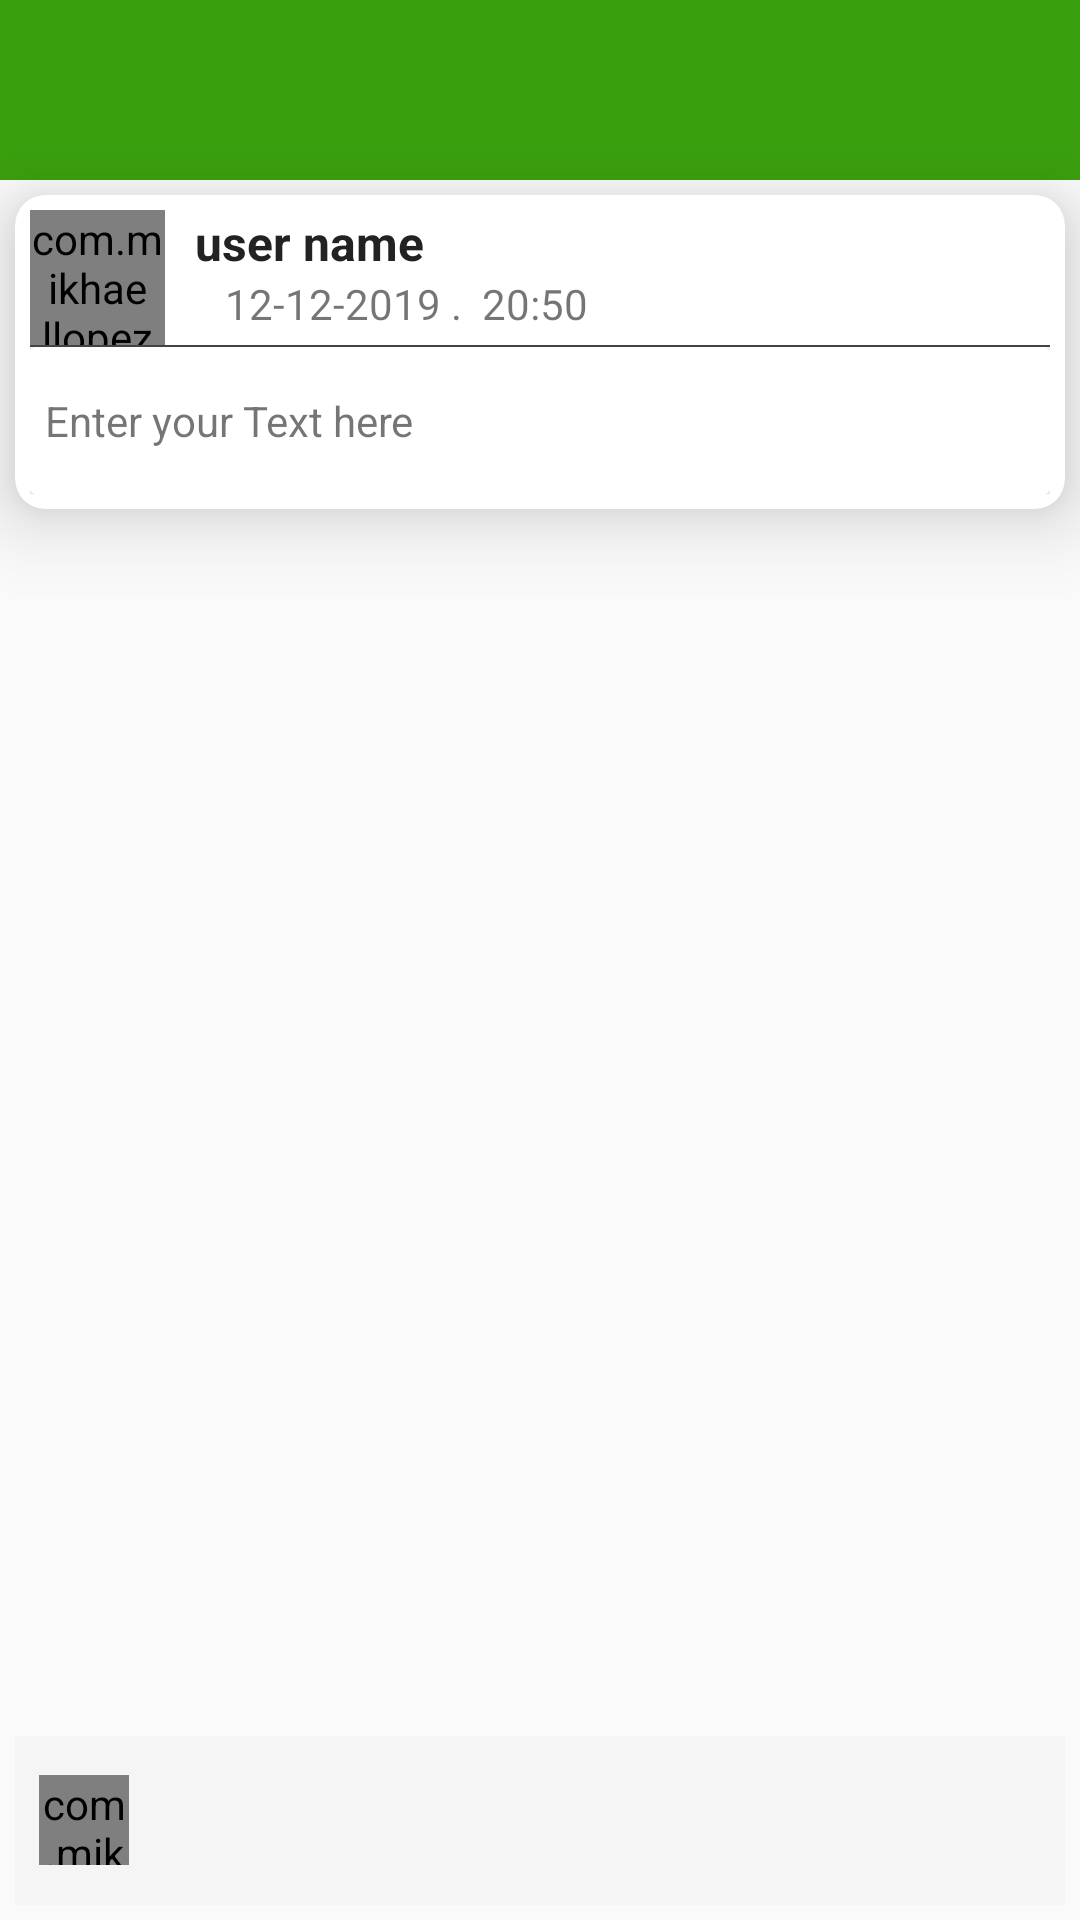

Write the Android layout XML for this screen, with the resource values it uses.
<!-- AndroidManifest.xml: activity theme CommentTheme -->
<!-- res/layout/activity_comment.xml -->
<?xml version="1.0" encoding="utf-8"?>
<RelativeLayout xmlns:android="http://schemas.android.com/apk/res/android"
    xmlns:app="http://schemas.android.com/apk/res-auto"
    xmlns:tools="http://schemas.android.com/tools"
    android:layout_width="match_parent"
    android:layout_height="match_parent"
    tools:context="com.alamin.healthcare.chatapp.activities.CommentActivity">
    <androidx.appcompat.widget.Toolbar
        android:id="@+id/toolbar_comment_section"
        android:background="@color/colorPrimary"
        android:layout_width="match_parent"
        android:layout_height="60dp"/>
    <androidx.cardview.widget.CardView
        android:layout_below="@+id/toolbar_comment_section"
        android:id="@+id/card_user_details"
        android:layout_margin="5dp"
        app:cardCornerRadius="10dp"
        app:cardElevation="15dp"
        android:layout_width="wrap_content"
        android:layout_height="wrap_content">
        <LinearLayout
            android:layout_margin="5dp"
            android:orientation="vertical"
            android:layout_width="match_parent"
            android:layout_height="wrap_content">

            <RelativeLayout
                android:layout_width="match_parent"
                android:layout_height="wrap_content">
                <com.mikhaellopez.circularimageview.CircularImageView
                    android:id="@+id/iv_profile_pic_comment_layout"
                    android:src="@drawable/user"
                    android:layout_width="45dp"
                    android:layout_height="45dp"/>

                <LinearLayout
                    android:layout_marginLeft="55dp"
                    android:orientation="vertical"
                    android:layout_width="match_parent"
                    android:layout_height="wrap_content"
                    android:layout_marginStart="55dp">


                    <TextView
                        android:id="@+id/tv_uer_name_comment_layout"
                        android:text="user name"
                        android:textSize="16sp"
                        android:textColor="#222"
                        android:textStyle="bold"
                        android:layout_width="wrap_content"
                        android:layout_height="wrap_content"/>

                    <LinearLayout
                        android:layout_width="wrap_content"
                        android:layout_height="wrap_content">
                        <TextView
                            android:id="@+id/tv_post_date_comment_layout"
                            android:layout_marginLeft="10dp"
                            android:text="12-12-2019 .  "
                            android:textSize="14sp"
                            android:layout_width="wrap_content"
                            android:layout_height="wrap_content"
                            android:layout_marginStart="10dp" />
                        <TextView
                            android:id="@+id/tv_post_time_comment_layout"
                            android:text="20:50"
                            android:textSize="14sp"
                            android:layout_width="match_parent"
                            android:layout_height="wrap_content"
                            />
                    </LinearLayout>
                </LinearLayout>
            </RelativeLayout>
            <View
                android:background="#BC000000"
                android:layout_width="match_parent"
                android:layout_height=".7dp"/>
            <LinearLayout
                android:layout_width="match_parent"
                android:orientation="vertical"
                android:layout_height="wrap_content">
                <androidx.cardview.widget.CardView
                    android:layout_width="match_parent"
                    android:layout_height="wrap_content">
                    <TextView
                        android:id="@+id/tv_post_text_comment_layout"
                        android:background="#FFFFFF"
                        android:paddingTop="15dp"
                        android:paddingStart="5dp"
                        android:paddingBottom="15dp"
                        android:textAlignment="textStart"
                        android:gravity="start"
                        android:text="Enter your Text here"
                        android:layout_width="match_parent"
                        android:layout_height="wrap_content"
                        />
                </androidx.cardview.widget.CardView>
            </LinearLayout>
        </LinearLayout>
    </androidx.cardview.widget.CardView>
    <androidx.recyclerview.widget.RecyclerView
        android:id="@+id/rv_comment_list"
        android:layout_below="@+id/card_user_details"
        android:layout_above="@id/ll_commentator"
        android:layout_margin="5dp"
        android:layout_width="match_parent"
        android:layout_height="match_parent"/>
    <LinearLayout
        android:id="@+id/ll_commentator"
        android:layout_alignParentBottom="true"
        android:layout_margin="5dp"
        android:orientation="vertical"
        android:layout_width="match_parent"
        android:layout_height="wrap_content">




        <RelativeLayout
            android:id="@+id/chat_relative"
            android:layout_width="match_parent"
            android:layout_height="wrap_content"
            android:layout_alignParentBottom="true"
            android:layout_alignParentStart="true"
            android:background="#f5f5f5"
            android:elevation="10dp"
            android:padding="8dp">

            <com.mikhaellopez.circularimageview.CircularImageView
                android:id="@+id/post_commentator_picture"
                android:layout_width="30dp"
                android:layout_height="30dp"
                app:civ_border_width=".5dp"
                app:civ_border_color="@color/colorPrimary"
                android:layout_alignParentStart="true"
                android:layout_centerVertical="true"
                android:src="@drawable/user"/>

            <EditText
                android:id="@+id/comment_message"
                android:layout_width="wrap_content"
                android:layout_height="wrap_content"
                android:layout_alignParentTop="true"
                android:layout_centerVertical="true"
                android:layout_marginEnd="8dp"
                android:layout_marginStart="8dp"
                android:layout_toStartOf="@+id/comment_send"
                android:layout_toEndOf="@id/post_commentator_picture"
                android:background="@drawable/corner"
                android:padding="8dp"/>

            <Button
                android:id="@+id/comment_send"
                android:layout_width="30dp"
                android:layout_height="30dp"
                android:layout_alignParentEnd="true"
                android:layout_centerVertical="true"
                android:background="@drawable/ic_send_black_24dp" />
        </RelativeLayout>
    </LinearLayout>
</RelativeLayout>
<!-- resources referenced by this layout -->
<resources>
  <color name="colorPrimary">#3A9F0D</color>
  <style name="CommentTheme" parent="Theme.AppCompat.Light.NoActionBar">
          <item name="colorPrimary">@color/colorRed</item>
          <item name="colorPrimaryDark">@color/colorRed</item>
          <item name="colorAccent">@color/colorGrayDark</item>
      </style>
  <color name="colorRed">#ef5350</color>
  <color name="colorGrayDark">#8d8d8d</color>
</resources>
